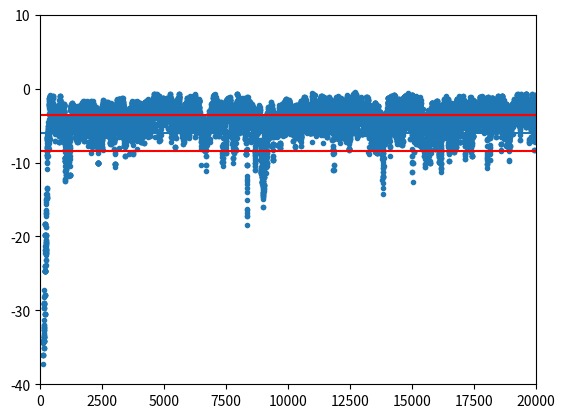
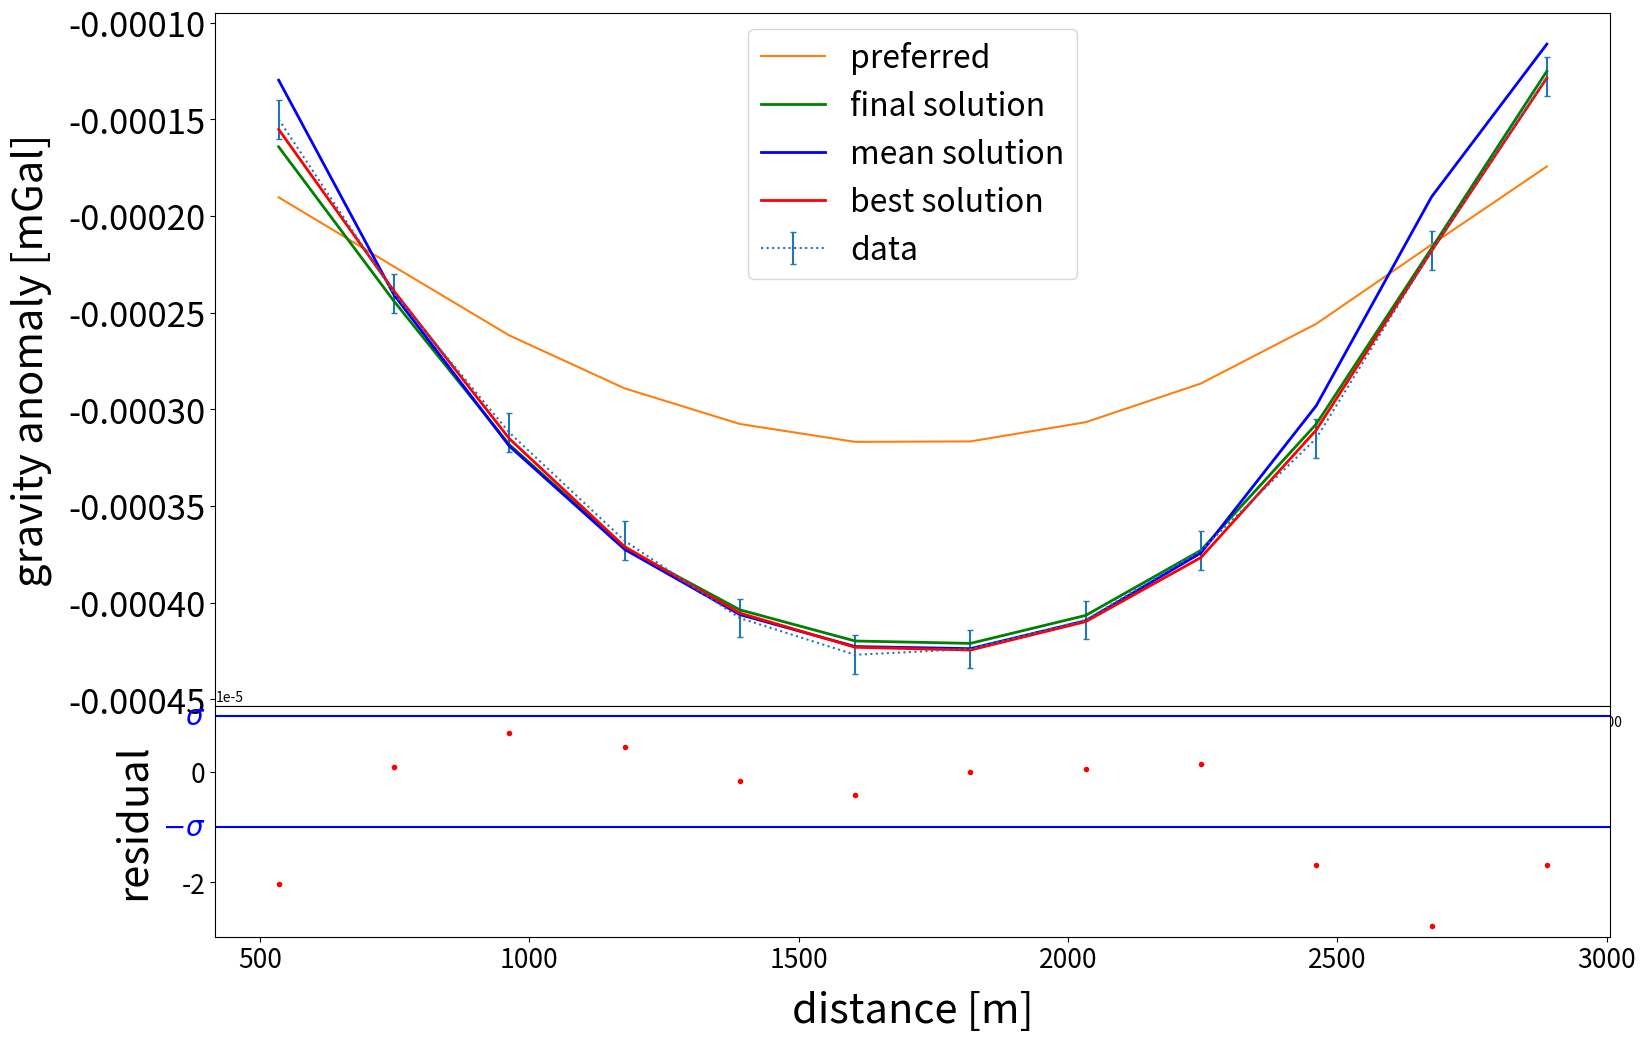
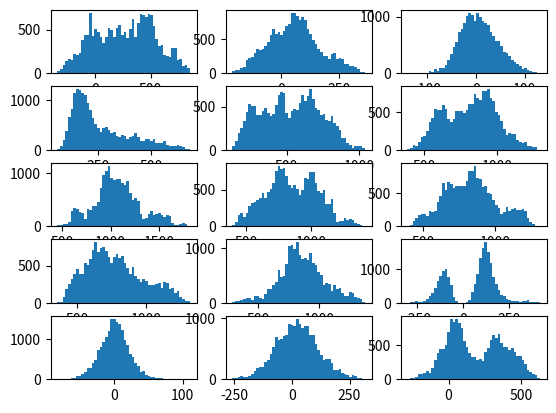
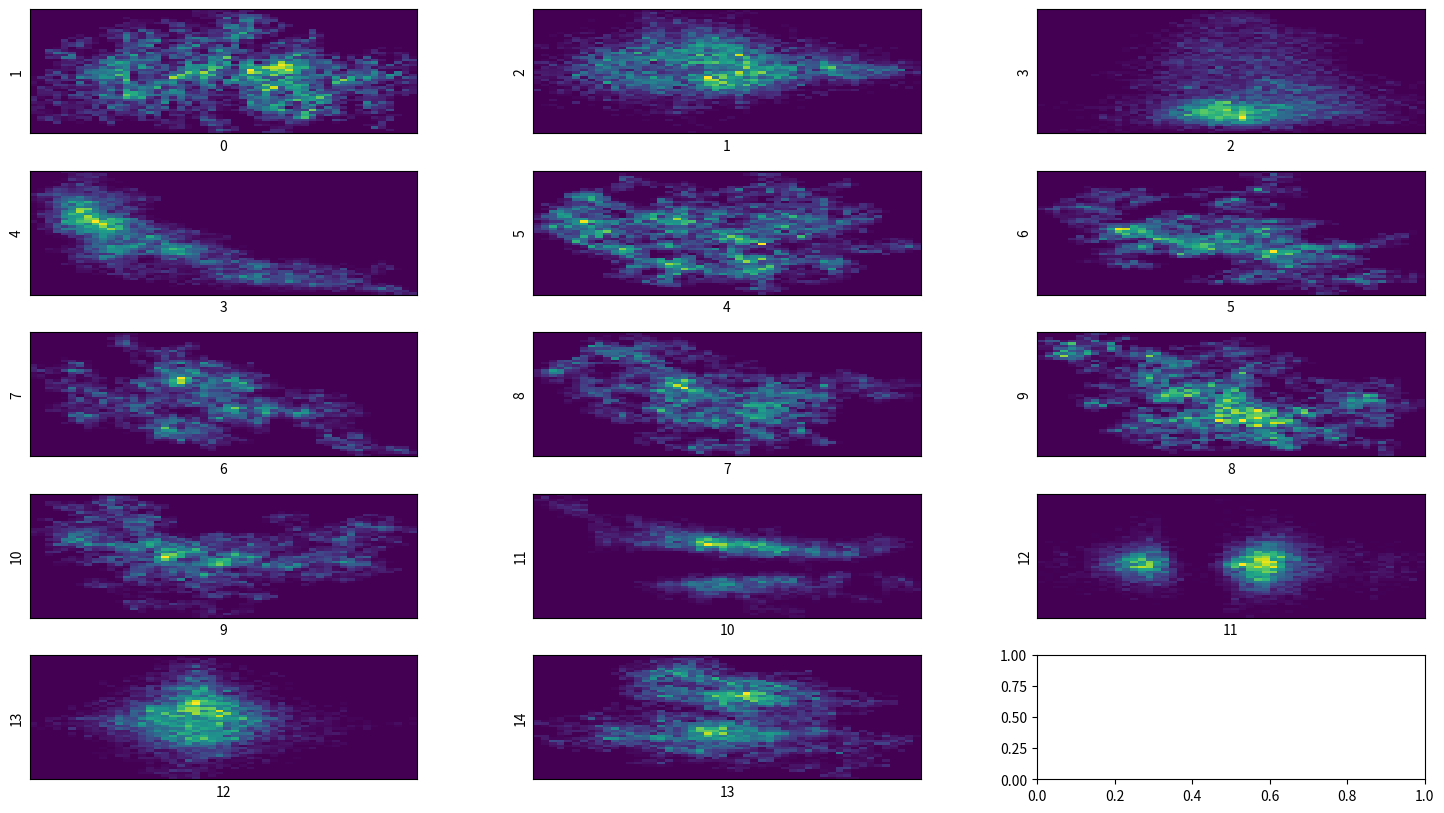
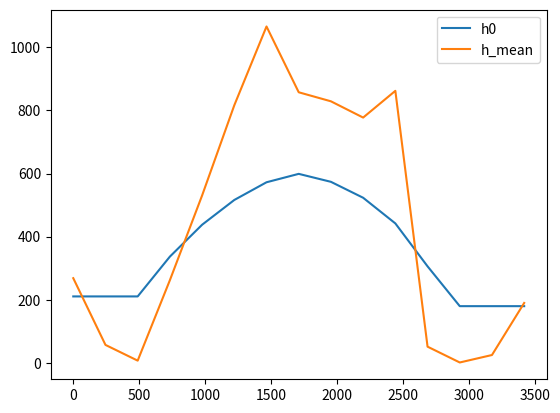
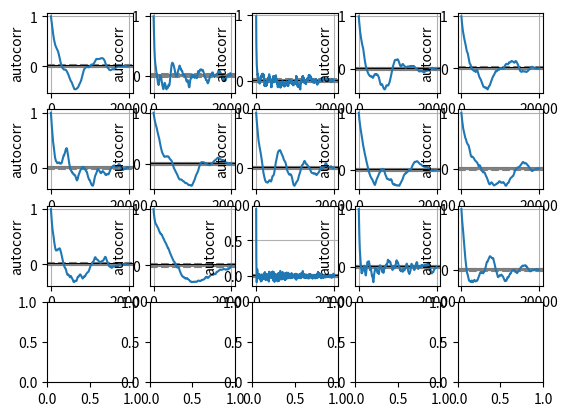

The matplotlib source for these figures, in order: (Note: this script raises an exception after producing the figures.)
# -*- coding: utf-8 -*-


# -*- coding: utf-8 -*-
"""
Created on Sat Dec 19 08:34:04 2020

[redacted]
"""
import numpy as np
import matplotlib.pyplot as plt
import matplotlib as mpl
import numpy.random as rand
from scipy import stats
from scipy import constants as c
from scipy import signal
import numpy.linalg as la
import pandas as pd
from numpy import newaxis as na
# In[Data]
G = c.G
#use SI
l_a,drho, delta = 3.421e3, -1.7e3, 1e-12
#data, assigning a grav. anomaly dg to every position dist
dist = np.array([535,749,963,1177,1391,1605,1819,
                     2033,2247,2461,2675,2889])#*1e-3
dg = -np.array([15,24,31.2,36.8,40.8,42.7,42.4,40.9,
                   37.3,31.5,21.8, 12.8])*1e-5
Nd = len(dist) #number data points
Nm =15#number model params
N_disc = 15
sigma_m = 300
Cov_mi = np.eye(N_disc)/sigma_m**2
sigma_d = 1e-5
Cov_di = np.eye(Nd)/sigma_d**2
frac = int(np.floor(N_disc/Nm))
#construct Covariance matrix
xi_arr = np.linspace(0,l_a,N_disc)
dx = l_a/N_disc #discretize space
#create lengths and corresponding height vector
l_arr = np.linspace(0,l_a,Nm)

# In[Functions]
def f_forward(h):
    """Given model parameters h, returns vector of grav. anomalies."""
    dg_pred = np.empty(Nd)
    k = np.arange(N_disc)
    diff0 = (k*dx-dist[:,na])
    diff1 = ((k+1)*dx-dist[:,na])
    dg_pred =G * drho * np.sum(  diff0*np.log(((diff1**2+h**2)*diff0**2)/(delta+diff1**2 * (diff0**2+h**2))) 
        +dx*np.log((diff1**2+h**2)/(diff1**2+delta))
        +2*h * (np.arctan(diff1/(h+delta)) - np.arctan(diff0/ (h+delta))) ,axis =1)       

    return dg_pred

def f_h_preferred(i):
    """Approximation for h given dg in a point x_i"""
    return dg[i]/(2*np.pi*G*drho)

def f_loglikelihood(h,Ci=Cov_di):
    g = f_forward(h)
    deltag = (dg-g)[na].T
    return -1/2*deltag.T@Ci@deltag

def f_rho(h, Ci = Cov_mi):
    deltah = (h-h0)[na].T
    return -1/2*deltah.T@Ci@deltah

def f_exponent(h, Cmi = Cov_mi, Cdi=Cov_di):
    return f_rho(h,Cmi)+f_loglikelihood(h,Cdi)    
 
# In[preferred model h0]
h0 = np.empty(N_disc)
x_h = np.linspace(0,l_a,N_disc)
for i in range(Nm):
    start_ind = frac*i
    stop_ind = frac*(i+1)
    #print(start_ind, stop_ind)
    mid_ind = int((stop_ind+start_ind)/2)
    idx_near = np.abs(dist - x_h[mid_ind]).argmin()#find idx of closest value
    if i!=(Nm-1):
        h0[start_ind:stop_ind] = f_h_preferred(idx_near)
    else:
        h0[start_ind:] = f_h_preferred(idx_near)
# In[MCMC]
num_it = int(2e4)
num_acc = 0
step_size = 20
H = []
Hred = []
hi = h0
r_list = []
llikelihood = np.empty(num_it)
for i in range(num_it):
    if i%1000==0:
        print('iteration: {}'.format(i))
    exp_i = f_exponent(hi, Cov_mi, Cov_di)
    rand_num = rand.uniform(-step_size,step_size, Nm)
    ones_arr = np.ones((Nm, frac))
    rand_arr = rand_num[:,na]*ones_arr
    rand_arr = np.ndarray.flatten(rand_arr)
    
    n_diff = int(len(hi)-len(rand_arr))
    if n_diff==0:
        pass
    else:
        arr_append = np.ones(n_diff)*rand_arr[-1]
        rand_arr = np.append(rand_arr,arr_append)
    hp = hi+rand_arr
    exp_p = f_exponent(hp, Cov_mi, Cov_di)
    p_acc = np.exp(exp_p-exp_i)
    prob = rand.uniform(0,1)
    if p_acc>prob:
        h = hp
        num_acc +=1
    else:
        h = hi
    llikelihood[i] = f_loglikelihood(h)
    hi = np.copy(h)
    Hred.append(h[0:N_disc:frac])
    H.append(h)
H = np.array(H)
Hred = np.array(Hred)
acc_rate = num_acc/num_it
print(acc_rate)
print(np.std(llikelihood[1000:])/np.sqrt(Nd/2))
print((np.mean(llikelihood[1000:])-(-Nd/2)))

# In[Plot log likelihood]

fig,ax = plt.subplots()
ax.plot(np.arange(num_it), llikelihood,'.')

ax.axhline(-Nd/2)
ax.axhline(-Nd/2-np.sqrt(Nd/2), color = 'r')
ax.axhline(-Nd/2+np.sqrt(Nd/2), color = 'r')
ax.set_xlim(0,num_it)
ax.set_ylim(-40,10)
plt.show()
print(np.std(llikelihood[1000:])/np.sqrt(Nd/2))
print(np.mean(llikelihood[1000:])-(-Nd/2))
# In[Find best prediction]
Res = []
for i in range(len(H[1000:])):
    Res.append(np.sqrt(np.sum( (dg-f_forward(H[1000+i]))**2)))
Res = np.array(Res)
index_min = np.argmin(Res)
#print(index_min)
h_best = H[index_min+1000]


# In[Plot with unc]
fig, ax = plt.subplots(2,figsize = (18,12),gridspec_kw={'height_ratios': [3,1]})
res = dg-f_forward(np.mean(H[1000:,:], axis =0))
sigma = sigma_d
ax[1].plot(dist, res, '.', color = 'r')
ax[1].axhline(y=sigma, color="b", zorder = 0)
ax[1].axhline(y=-sigma, color="b",zorder = 0)
trans = mpl.transforms.blended_transform_factory(
        ax[1].get_yticklabels()[0].get_transform(), ax[1].transData)
ax[1].text(0,sigma, r"$\sigma$", color="b", transform=trans, 
        ha="right", va="center", fontsize = 20)
ax[1].text(0,-sigma, r"$-\sigma$", color="b", transform=trans, 
        ha="right", va="center", fontsize = 20)
ax[1].set_ylabel('residual', fontsize = 30,labelpad = 20)

ax[0].errorbar(x = dist, y = dg, yerr = sigma_d,capsize = 2,linestyle = 'dotted', label = 'data')
ax[0].plot(dist, f_forward(h0),label = 'preferred')
ax[0].plot(dist, f_forward(h), label = 'final solution', color = 'g',linewidth = 2)
ax[0].plot(dist, f_forward(np.mean(H[1000:,:], axis = 0)), label = 'mean solution', color = 'blue',linewidth = 2)
ax[0].plot(dist, f_forward(h_best), label = 'best solution', color = 'red',linewidth = 2)
ax[0].set_ylabel('gravity anomaly [mGal]',fontsize = 30,labelpad = 12)
ax[1].set_xlabel('distance [m]',fontsize = 30,labelpad = 12)

ax[0].tick_params(axis = 'y',labelsize  = 25)
ax[1].tick_params(axis = 'both',labelsize  = 19)
ax[0].legend(fontsize = 23)
plt.subplots_adjust(hspace=0)
# In[Histogram]
#Take models for n>1600
n_rows = 5
if Nm<30:
    fig, ax = plt.subplots(n_rows, int(Nm/n_rows))
    for i, ax in enumerate(fig.axes):
        ax.hist(Hred[1600:,i],50)
else:
    fig, ax = plt.subplots(n_rows, 6)
    for i, ax in enumerate(fig.axes):
        ax.hist(Hred[1600:,i],30)
plt.show()
fig.savefig('prior_Nm20_Ndisc100.png')

# In[2d distribution]
num_rows = 5
if Nm<=30:
    fig, ax = plt.subplots(num_rows,int(Nm/num_rows), figsize = (18,10))
    for i in range(Nm-1):
        axis = ax.flatten()[i]
        axis.set_xticks([])
        axis.set_yticks([])
        axis.set(xlabel=f"{i}", ylabel = f"{i+1}")
        axis.hist2d(Hred[1000:,i],Hred[1000:,i+1], 50)
else:
    fig, ax = plt.subplots(num_rows,6, figsize = (18,10))
    for i in range(30):
        axis = ax.flatten()[i]
        axis.set_xticks([])
        axis.set_yticks([])
        axis.set(xlabel=f"{i}", ylabel = f"{i+1}")
        axis.hist2d(Hred[1000:,i],Hred[1000:,i+1], 50)
plt.subplots_adjust(wspace=.3, hspace=.3)
plt.show()
# In[h0]
fig, ax = plt.subplots()
if Nm<24:
    ax.plot(np.linspace(0,l_a,len(h0)),h0, label = 'h0')
    #ax.plot(np.linspace(0,l_a,len(h0)),H[-1,:], label = 'h_final')
    #ax.plot(np.linspace(0,l_a,len(h0)),h_best, label = 'h_best')
    ax.plot(np.linspace(0,l_a,len(h0)),np.mean(H[1500:,:], axis =0 ), label = 'h_mean')
else:
    ax.scatter(np.linspace(0,l_a,len(h0)),h0,s = 3, label = 'h0')
    #ax.scatter(np.linspace(0,l_a,len(h0)),H[-1,:], label = 'h_final')
    #ax.scatter(np.linspace(0,l_a,len(h0)),h_best, label = 'h_best', s=15)
    ax.scatter(np.linspace(0,l_a,len(h0)),np.mean(H[1500:,:], axis =0 ),s = 10, label = 'h_mean')
ax.legend()
# In[Autocorrelation]
fig, ax = plt.subplots(4,5)
for i, ax in enumerate(fig.axes):
    x = pd.Series(Hred[:,i])
    ax = pd.plotting.autocorrelation_plot(x, ax= ax)
    ax.set_xlabel(f"m_{i}")
    ax.set_ylabel("autocorr")    
    #ax.set_yscale('log')
    #ax.set_xlim(0,10000)
plt.subplots_adjust(wspace=.5, hspace=.8)
# In[Correlation between adj h]
"""
Corr_adj = []
for i in range(Nm-1):
    Corr_adj.append(np.corrcoef(Hred[1000:,i].T,Hred[1000:,i+1].T)[1,0])
Corr_adj = np.array(Corr_adj)
fig, ax = plt.subplots()
ax.plot(np.arange(Nm-1),Corr_adj)
#ax.plot(np.arange(Nm-1), Corr_adj)
"""
# In[MCMC]
"""
num_it = 5000
num_acc = 0
step_size = 50
H = []
hi = h0
r_list = []
llikelihood = np.empty(num_it)
for i in range(num_it):
    if i%500==0:
        print('iteration: {}'.format(i))
    #if i>500:
    #    r_list.append(dg-f_forward(hi))
        #print(r_list[i-501])
    #if i>1000:
    #    print(np.array(r_list).shape)
    #    Cov_di = la.inv(np.cov(np.array(r_list)))
    exp_i = f_exponent(hi, Cov_mi, Cov_di)
    rand_num = rand.uniform(-step_size,step_size)
    hp = np.copy(hi)
    new_ind = int(i%Nm)
    start_ind = frac*new_ind
    stop_ind = frac*(new_ind+1)
    #print(start_ind, stop_ind)
    if new_ind!=(Nm-1):
        hp[start_ind:stop_ind] = hi[start_ind:stop_ind]+rand_num
    else:
        hp[start_ind:] = hi[start_ind:]+rand_num
    exp_p = f_exponent(hp, Cov_mi, Cov_di)
    if exp_p>=exp_i:
        h = hp
        num_acc+=1
    else:
        p_acc = np.exp(exp_p-exp_i)
        prob = rand.uniform(0,1)
        if p_acc>prob:
            h = hp
            num_acc +=1
        else:
            h = hi
            
    llikelihood[i] = f_loglikelihood(h)
    hi = np.copy(h)
    H.append(h)
H = np.array(H)
acc_rate = num_acc/num_it
print(acc_rate)
"""
# In[]
"""num_it = 50000
num_acc = 0
step_size = 40
H = []
hi = h0
r_list = []
llikelihood = np.empty(num_it)
for i in range(num_it):
    if i%500==0:
        print('iteration: {}'.format(i))
    exp_i = f_exponent(hi, Cov_mi, Cov_di)
    rand_num = rand.uniform(-step_size,step_size, Nm)
    ones_arr = np.ones((Nm, frac))
    rand_arr = rand_num[:,np.newaxis]*ones_arr
    rand_arr = np.ndarray.flatten(rand_arr)
    
    n_diff = int(len(hi)-len(rand_arr))
    if n_diff==0:
        pass
    else:
        arr_append = np.ones(n_diff)*rand_arr[-1]
        rand_arr = np.append(rand_arr,arr_append)
    hp = hi+rand_arr
    exp_p = f_exponent(hp, Cov_mi, Cov_di)
    p_acc = np.exp(exp_p-exp_i)
    prob = rand.uniform(0,1)
    if p_acc>prob:
        h = hp
        num_acc +=1
    else:
        h = hi
    llikelihood[i] = f_loglikelihood(h)
    hi = np.copy(h)
    H.append(h)
H = np.array(H)
acc_rate = num_acc/num_it
print(acc_rate)
"""